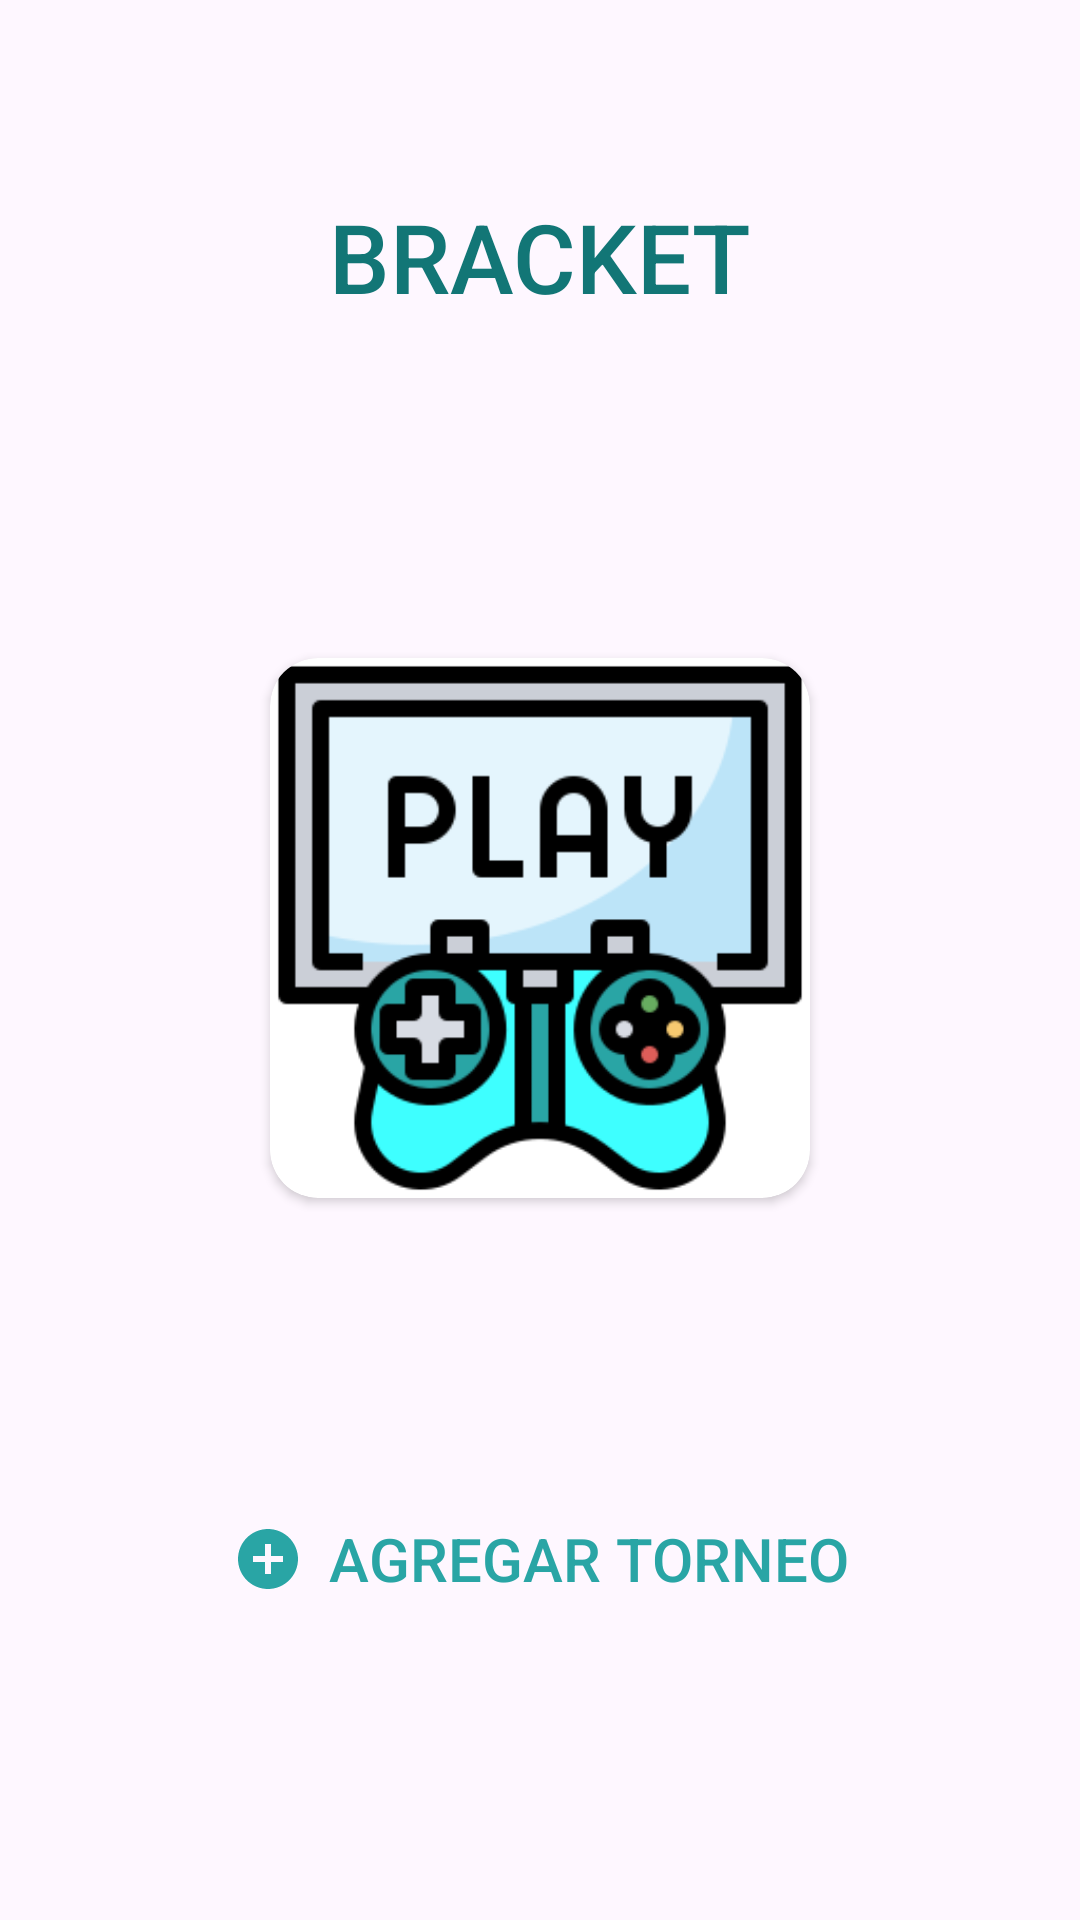

The Android layout XML behind this screen, and the referenced resources:
<!-- AndroidManifest.xml: application theme Theme.Bracket -->
<!-- res/layout/activity_main.xml -->
<?xml version="1.0" encoding="utf-8"?>
<androidx.constraintlayout.widget.ConstraintLayout
    xmlns:android="http://schemas.android.com/apk/res/android"
    xmlns:app="http://schemas.android.com/apk/res-auto"
    xmlns:tools="http://schemas.android.com/tools"
    android:id="@+id/main"
    android:layout_width="match_parent"
    android:layout_height="match_parent"
    tools:context=".MainActivity">

    <TextView
        android:id="@+id/textViewTitle"
        android:layout_width="wrap_content"
        android:layout_height="wrap_content"
        android:text="@string/bracket"
        android:fontFamily="sans-serif-medium"
        android:textSize="32dp"
        app:layout_constraintStart_toStartOf="parent"
        app:layout_constraintEnd_toEndOf="parent"
        app:layout_constraintTop_toTopOf="parent"
        android:layout_marginTop="64dp"
        android:textColor="@color/azul6"/>

    <androidx.cardview.widget.CardView
        android:id="@+id/cardViewImage"
        android:layout_width="180dp"
        android:layout_height="180dp"
        app:cardCornerRadius="16dp"
        android:layout_marginTop="16dp"
        app:layout_constraintTop_toBottomOf="@id/textViewTitle"
        app:layout_constraintBottom_toTopOf="@id/linearButton"
        app:layout_constraintStart_toStartOf="parent"
        app:layout_constraintEnd_toEndOf="parent">

        <ImageView
            android:id="@+id/figura_perfil"
            android:layout_width="match_parent"
            android:layout_height="wrap_content"
            android:adjustViewBounds="true"
            android:src="@drawable/game"
            android:scaleType="fitCenter"/>

    </androidx.cardview.widget.CardView>

    <LinearLayout
        android:id="@+id/linearButton"
        android:layout_width="wrap_content"
        android:layout_height="wrap_content"
        android:orientation="horizontal"
        app:layout_constraintBottom_toBottomOf="parent"
        app:layout_constraintStart_toStartOf="parent"
        app:layout_constraintEnd_toEndOf="parent"
        app:layout_constraintTop_toBottomOf="@id/cardViewImage"
        >

        <Button
            android:id="@+id/botonAgregarTorneo"
            android:layout_width="wrap_content"
            android:layout_height="wrap_content"
            android:text="@string/agregar_torneo"
            android:drawablePadding="8dp"
            android:paddingStart="8dp"
            android:background="@drawable/fondobtn"
            android:paddingEnd="8dp"
            android:gravity="center_vertical|center_horizontal"
            android:layout_gravity="center"
            android:textSize="20dp"
            android:drawableLeft="@drawable/add"
            android:textColor="@color/azul5"
            />
    </LinearLayout>

</androidx.constraintlayout.widget.ConstraintLayout>
<!-- resources referenced by this layout -->
<resources>
  <color name="azul5">#29a5a5</color>
  <color name="azul6">#127676</color>
  <!-- drawable add (drawable) -->
  <vector xmlns:android="http://schemas.android.com/apk/res/android" android:height="24dp" android:tint="#29A5A5" android:viewportHeight="24" android:viewportWidth="24" android:width="24dp">
        
      <path android:fillColor="@android:color/white" android:pathData="M12,2C6.48,2 2,6.48 2,12s4.48,10 10,10 10,-4.48 10,-10S17.52,2 12,2zM17,13h-4v4h-2v-4L7,13v-2h4L11,7h2v4h4v2z"/>
      
  </vector>
  <!-- drawable fondobtn (drawable) -->
  <shape xmlns:android="http://schemas.android.com/apk/res/android"
      android:shape="rectangle">
      <solid android:color="@android:color/transparent" /> 
      <corners android:radius="8dp" /> 
  </shape>
  <!-- drawable game: png bitmap (drawable, 13563 bytes) -->
  <string name="agregar_torneo">Agregar torneo</string>
  <string name="bracket">BRACKET</string>
  <style name="Theme.Bracket" parent="Base.Theme.Bracket" />
  <style name="Base.Theme.Bracket" parent="Theme.Material3.DayNight.NoActionBar">
          
          
      </style>
</resources>
